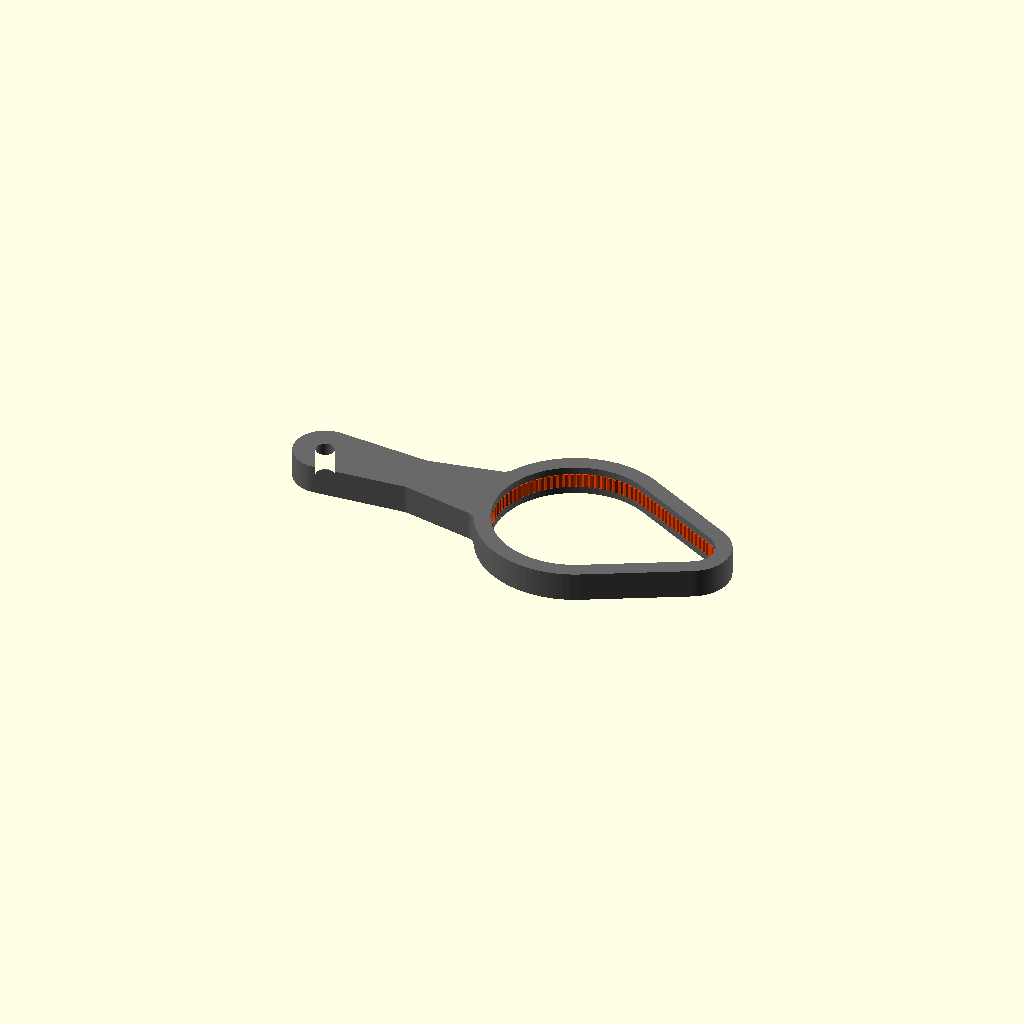
Cell 1: rendered with the file's own defaults.
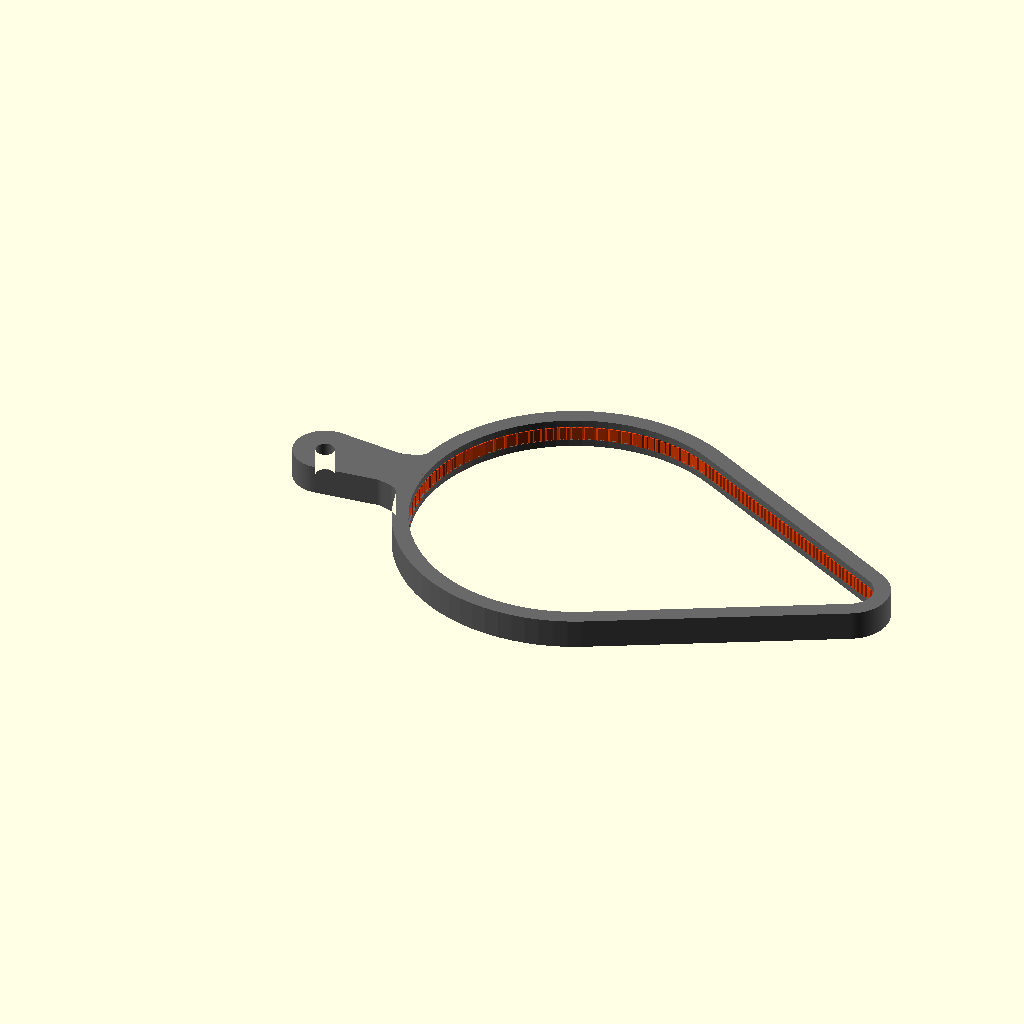
Cell 2 — max_cap_dia set to 170, the other parameters unchanged.
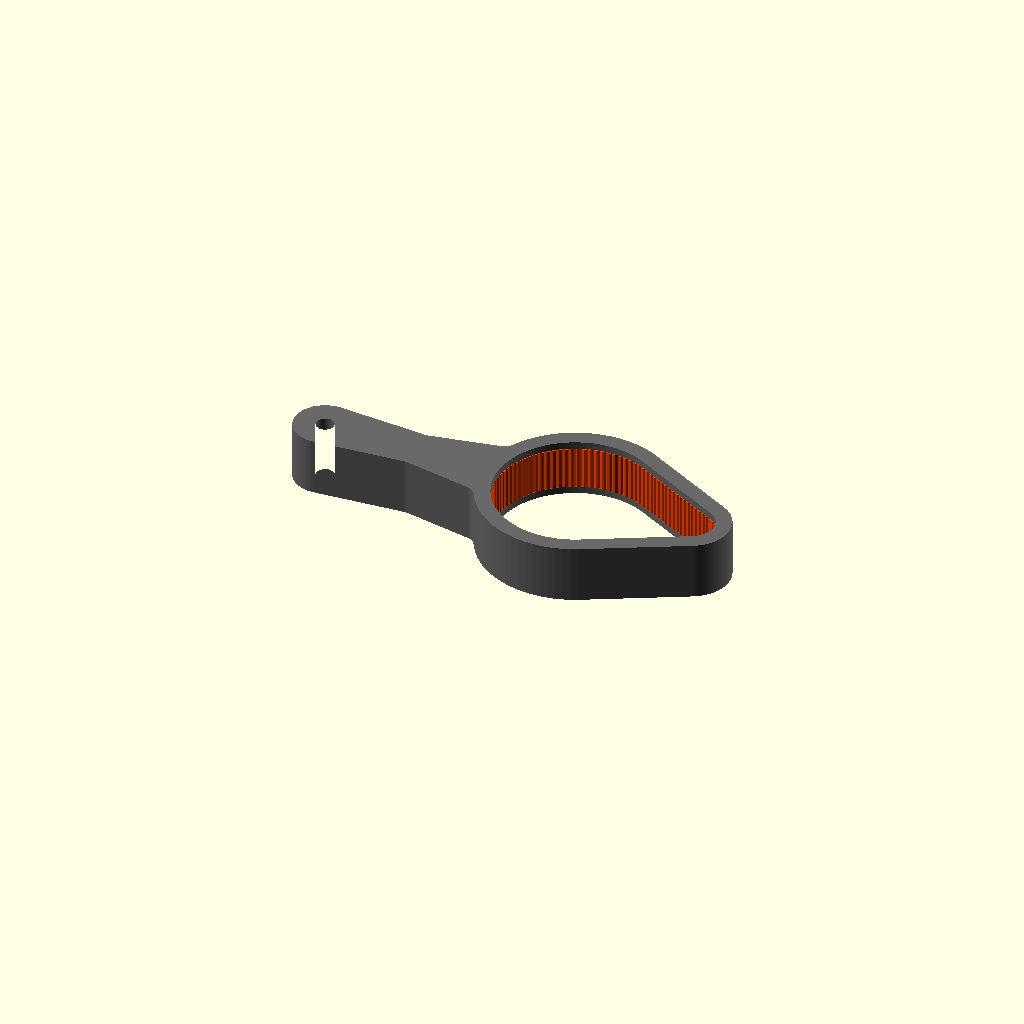
Cell 3 — total_height set to 32, the other parameters unchanged.
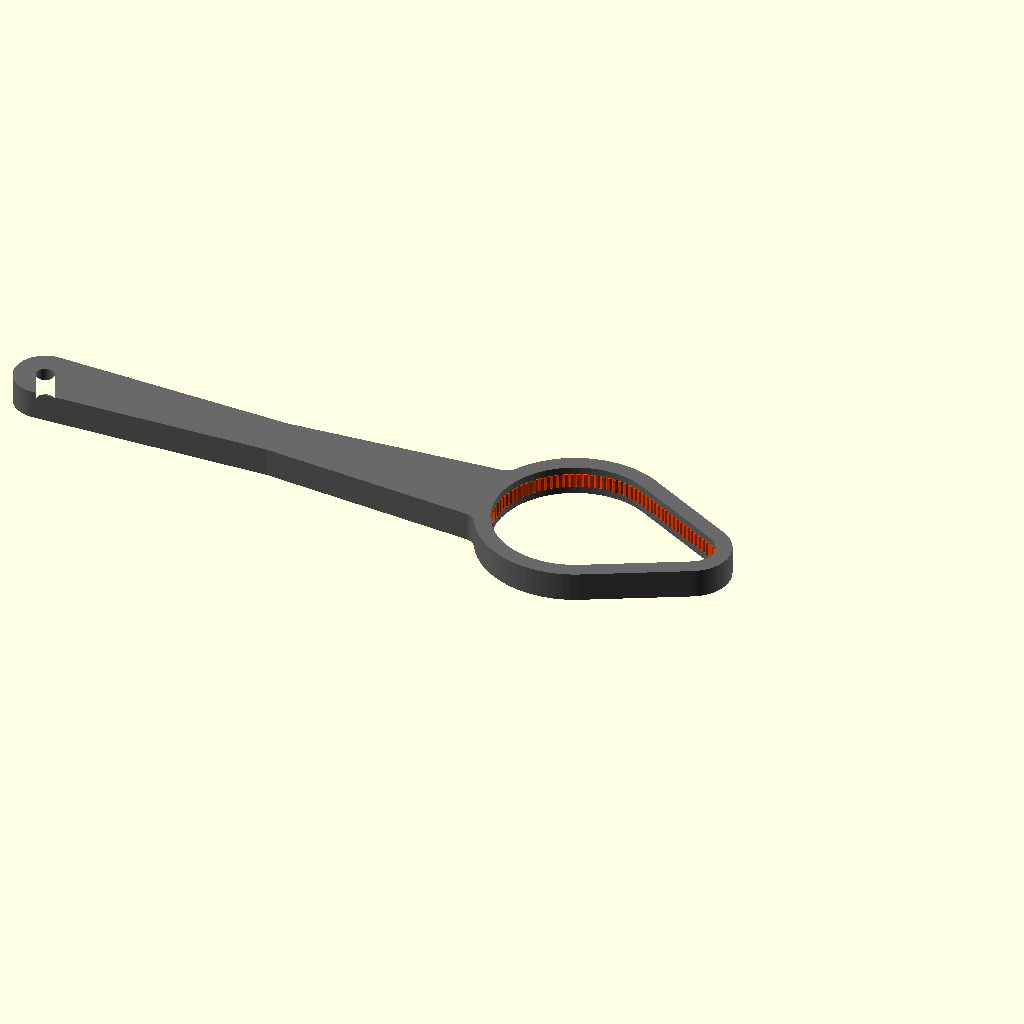
Cell 4 — handle_length set to 320, the other parameters unchanged.
One fixed orthographic camera (rotation 55°, 0°, 25°; colour scheme Cornfield) for every cell.
OpenSCAD source file jar_opener.scad:
// =====================================================================
//  JAR OPENER - odpiralec kozarcev (2 dela: trdo ohisje + mehek TPU vlozek)
//  Ohisje: PETG/PLA     Vlozek: TPU (95A ali mehkejsi)
//
//  Delovanje: pokrovcek se postavi v siroki del solze in z vzvodom potisne
//  v ozji del (klin), kjer se TPU zobje zagrizejo v rob pokrovcka.
//  Koordinate: sredisce sirokega dela odprtine je (0,0), nos klina kaze v +X,
//  rocaj v -X.
//
//  Izvoz STL: render_part = "body_only" -> ohisje
//             render_part = "tpu_only"  -> TPU vlozek
//  Tisk: oba dela lezeca. Vlozek (ima rezo zadaj) rahlo razpri in ga vtisni
//  v utor skozi odprtino; zaklenjen je za ustnicami ohisja (ni potrebno lepilo).
// =====================================================================

// ------------------------- GLAVNI PARAMETRI --------------------------
max_cap_dia   = 85;   // najvecji premer pokrovcka [mm]
min_cap_dia   = 25;   // najmanjsi premer pokrovcka [mm]
total_height  = 16;   // visina modela [mm]
handle_length = 160;  // dolzina rocaja od sredisca glave do konca [mm]
tpu_thickness = 3;    // debelina TPU vlozka (2-4 mm) [mm]
tolerance     = 0.2;  // zracnost med deloma [mm]
render_part   = "assembly";   // "assembly" | "body_only" | "tpu_only"

$fn = 80;             // gladkost krivulj

// ------------------------ DODATNI PARAMETRI --------------------------
cap_clearance    = 1.0;  // dodatna zracnost ob najvecjem pokrovcku (do konic zob)
wedge_half_angle = 28;   // pol-kot klina [deg]
wall             = 6;    // debelina stene ohisja okoli utora [mm]
skin             = 2;    // debelina zgornje/spodnje stene nad utorom [mm]
retain_z         = 2;    // visina zaklepa vlozka za ustnicami [mm]
tooth_pitch      = 3.2;  // razmik med zobmi [mm]
tooth_width      = 1.8;  // sirina V-utora med zobmi [mm]
tooth_depth_k    = 0.55; // globina utorov (delez visine reber)
slit_w           = 1.5;  // reza v vlozku za lazjo vgradnjo [mm]

// ergonomija rocaja
handle_root_d  = 46;   // sirina rocaja ob glavi [mm]
handle_waist_d = 26;   // najozji del (prijem) [mm]
handle_end_d   = 34;   // zakljucna zadebelitev [mm]
fillet_r       = 8;    // zaokrozitev prehoda rocaj-glava [mm]
hang_hole_d    = 10;   // luknja za obesanje (0 = brez) [mm]

// --------------------------- IZPELJANE VREDNOSTI ---------------------
R1  = max_cap_dia/2 + cap_clearance;          // polmer sirokega dela (konice zob)
R0  = min_cap_dia/2;                          // polmer ozkega dela
L   = (R1 - R0) / sin(wedge_half_angle);      // razdalja med sredisci lokov
phi = wedge_half_angle;

tooth_h  = tpu_thickness * 0.5;               // radialna visina reber vlozka
protr    = tooth_h * 0.3;                     // koliko zobje gledajo cez ustnice
lip_back = tooth_h - tolerance;               // zunanji rob ustnic ohisja
pocket_h = total_height - 2*skin;             // visina utora (plosca vlozka)
gap_h    = pocket_h - 2*retain_z;             // visina rebrastega dela
R_out    = R1 + tpu_thickness + tolerance + wall; // zunanji polmer glave

assert(tpu_thickness >= 2 && tpu_thickness <= 4, "tpu_thickness mora biti 2-4 mm");
assert(gap_h > 2, "Povecaj total_height ali zmanjsaj skin/retain_z");
assert(handle_length > R_out + 40, "handle_length je prekratek");

// ------------------------------ 2D OSNOVE ----------------------------
// Obris solze (kontaktna povrsina = konice zob)
module teardrop_2d() { hull() { circle(r = R1); translate([L, 0]) circle(r = R0); } }
// Obris solze, razsirjen navzven za d
module teardrop_off(d) { offset(r = d) teardrop_2d(); }

// Rocaj: koren -> ozji prijem -> zadebelitev na koncu
module handle_2d() {
    x_root  = -R_out * 0.7;
    x_end   = -(handle_length - handle_end_d/2);
    x_waist = x_root + (x_end - x_root) * 0.5;
    hull() { translate([x_root, 0]) circle(d = handle_root_d);
             translate([x_waist,0]) circle(d = handle_waist_d); }
    hull() { translate([x_waist,0]) circle(d = handle_waist_d);
             translate([x_end,  0]) circle(d = handle_end_d); }
}

// Zunanji obris ohisja (glava + rocaj, vbocni koti zaobljeni)
module body_outline_2d() {
    difference() {
        offset(r = -fillet_r) offset(delta = fillet_r)
            union() { teardrop_off(tpu_thickness + tolerance + wall); handle_2d(); }
        if (hang_hole_d > 0)
            translate([-(handle_length - handle_end_d/2), 0]) circle(d = hang_hole_d);
    }
}

// ------------------------------ ZOBJE --------------------------------
// V-utor, ki sega od kontaktne povrsine navzven (lokalno +X)
module groove_at(p, a, depth) {
    translate(p) rotate(a)
        polygon([[-0.05, -tooth_width/2], [depth, 0], [-0.05, tooth_width/2]]);
}

// Vsi rezalniki zob vzdolz obrisa solze (ravna boka + veliki lok + nos)
module teeth_cutters_2d(depth) {
    n_flank = floor((L * cos(phi)) / tooth_pitch);
    p1  = [R1 * sin(phi), R1 * cos(phi)];     // tangentna tocka na velikem loku
    dir = [cos(phi), -sin(phi)];              // smer ravnega boka proti nosu
    for (m = [0, 1]) mirror([0, m, 0])        // oba boka
        for (i = [0 : n_flank - 1])
            groove_at(p1 + (i + 0.5) * tooth_pitch * dir, 90 - phi, depth);
    da1 = tooth_pitch / R1 * 180 / PI;        // veliki lok
    for (a = [90 - phi + da1/2 : da1 : 270 + phi - da1/2])
        groove_at(R1 * [cos(a), sin(a)], a, depth);
    da0 = tooth_pitch / R0 * 180 / PI;        // nos
    for (a = [-(90 - phi) + da0/2 : da0 : (90 - phi) - da0/2])
        groove_at([L, 0] + R0 * [cos(a), sin(a)], a, depth);
}

// ------------------------------ OHISJE -------------------------------
// Radialni prerez (od kontaktne povrsine navzven):
//   [0 .. protr]          odprtina
//   [protr .. lip_back]   ustnice ohisja (zgoraj/spodaj, zunaj rebrastega dela)
//   [lip_back .. tpu+tol] utor za plosco vlozka (visina pocket_h)
module body() {
    difference() {
        linear_extrude(height = total_height) body_outline_2d();
        // 1) odprtina skozi vso visino
        translate([0, 0, -1]) linear_extrude(height = total_height + 2) teardrop_off(protr);
        // 2) reza za rebra vlozka
        translate([0, 0, (total_height - gap_h)/2])
            linear_extrude(height = gap_h) teardrop_off(tooth_h);
        // 3) utor za plosco vlozka (zaklenjen za ustnicami)
        translate([0, 0, skin]) linear_extrude(height = pocket_h)
            difference() { teardrop_off(tpu_thickness + tolerance); teardrop_off(lip_back); }
    }
}

// ----------------------------- TPU VLOZEK ----------------------------
module tpu_ribs_2d() {      // rebrasti kontaktni del z zobmi
    difference() {
        difference() { teardrop_off(tooth_h); teardrop_2d(); }
        teeth_cutters_2d(tooth_h * tooth_depth_k);
    }
}
module tpu_plate_2d() {     // plosca, ki sedi v utoru
    difference() { teardrop_off(tpu_thickness); teardrop_off(tooth_h - 0.01); }
}
module tpu_slit_2d() {      // reza zadaj za lazjo vgradnjo
    translate([-(R1 + tpu_thickness + 1), -slit_w/2]) square([tpu_thickness + 3, slit_w]);
}

module tpu_insert() {
    difference() {
        union() {
            translate([0, 0, skin + tolerance/2])
                linear_extrude(height = pocket_h - tolerance) tpu_plate_2d();
            translate([0, 0, (total_height - (gap_h - tolerance))/2])
                linear_extrude(height = gap_h - tolerance) tpu_ribs_2d();
        }
        translate([0, 0, -1]) linear_extrude(height = total_height + 2) tpu_slit_2d();
    }
}

// ------------------------------- IZBIRA ------------------------------
if (render_part == "assembly") {
    color("DimGray") body();
    color("OrangeRed") tpu_insert();
} else if (render_part == "body_only") {
    body();
} else if (render_part == "tpu_only") {
    translate([0, 0, -(skin + tolerance/2)]) tpu_insert();   // plosca na z=0
} else {
    echo("Neznana vrednost render_part:", render_part);
}
Customizer parameters (derived from the source; name, type, default, range or options):
max_cap_dia: number, default 85
min_cap_dia: number, default 25
total_height: number, default 16
handle_length: number, default 160
tpu_thickness: number, default 3
tolerance: number, default 0.2
render_part: string, default "assembly"
cap_clearance: number, default 1
wedge_half_angle: number, default 28
wall: number, default 6
skin: number, default 2
retain_z: number, default 2
tooth_pitch: number, default 3.2
tooth_width: number, default 1.8
tooth_depth_k: number, default 0.55
slit_w: number, default 1.5
handle_root_d: number, default 46
handle_waist_d: number, default 26
handle_end_d: number, default 34
fillet_r: number, default 8
hang_hole_d: number, default 10
